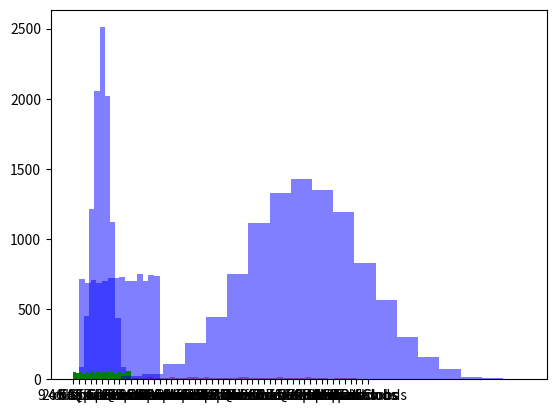

Write the Python code that produced this figure.
import numpy as np
import matplotlib.pyplot as plt
from scipy.stats import skew, kurtosis

# Suppose we're analyzing the number of card games won out of 10 night games, it is a binomial distribution
np.random.seed(42) # for reproducibility
card_game_wins = np.random.binomial(10, 0.5, 10000)

# Visualizing the distribution
plt.hist(card_game_wins, bins=11, alpha=0.5, color='b')
plt.show()

# We simulate a card game where you have equal chances (Uniform distribution) to draw any card between 1 and 14
cards = np.random.uniform(1, 15, 10000)

# We visualize the results
plt.hist(cards, bins=14, alpha=0.5, color='b') 
plt.show()

# Generate card data
suits = ['Spades', 'Hearts', 'Diamonds', 'Clubs']
ranks = ['A', '2', '3', '4', '5', '6', '7', '8', '9', '10', 'J', 'Q', 'K']
cards = [f'{rank} of {suit}' for suit in suits for rank in ranks]

card_data = np.random.choice(cards, size=520, replace=True)
# This code creates a list of all possible cards, with 13 ranks for each of the 4 suits. It then uses the np.random.choice function to randomly select 520 cards from the list, with replacement. This simulates drawing cards from a well-shuffled deck, where there is an equal probability of drawing any card. The resulting card_data array will contain 520 strings representing randomly selected cards.

# Visualizes the distribution using a histogram
plt.hist(card_data, bins=52, alpha=0.5, color='r')
plt.show()

# TODO: Generate 1000 data points between 0 and 10 using numpy's random.uniform()

# Generate 1000 data points
data_points = np.random.uniform(0, 10, 1000)

# Plot a histogram of a uniform distribution
plt.hist(data_points, bins=20, color='g')    # Visualising score distribution
plt.show()

# Displaying skewness and kurtosis for the scores
print("Skewness: {:.2f}".format(skew(data_points)))
print("Kurtosis: {:.2f}".format(kurtosis(data_points))) # Displaying skewness and kurtosis for the scores

# Generate test scores for 10,000 students
test_scores = np.random.normal(loc=6, scale=1.5, size=10000)

# Scale the test scores to be out of 10
test_scores = test_scores / 1.5 * 10

# Plot a histogram of the test scores
plt.hist(test_scores, bins=20, alpha=0.5, color='b')  # Visualising score distribution
plt.show()

# Display the skewness and kurtosis of the test scores
print("Skewness: {:.2f}".format(skew(test_scores)))
print("Kurtosis: {:.2f}".format(kurtosis(test_scores)))  # Displaying skewness and kurtosis for the scores